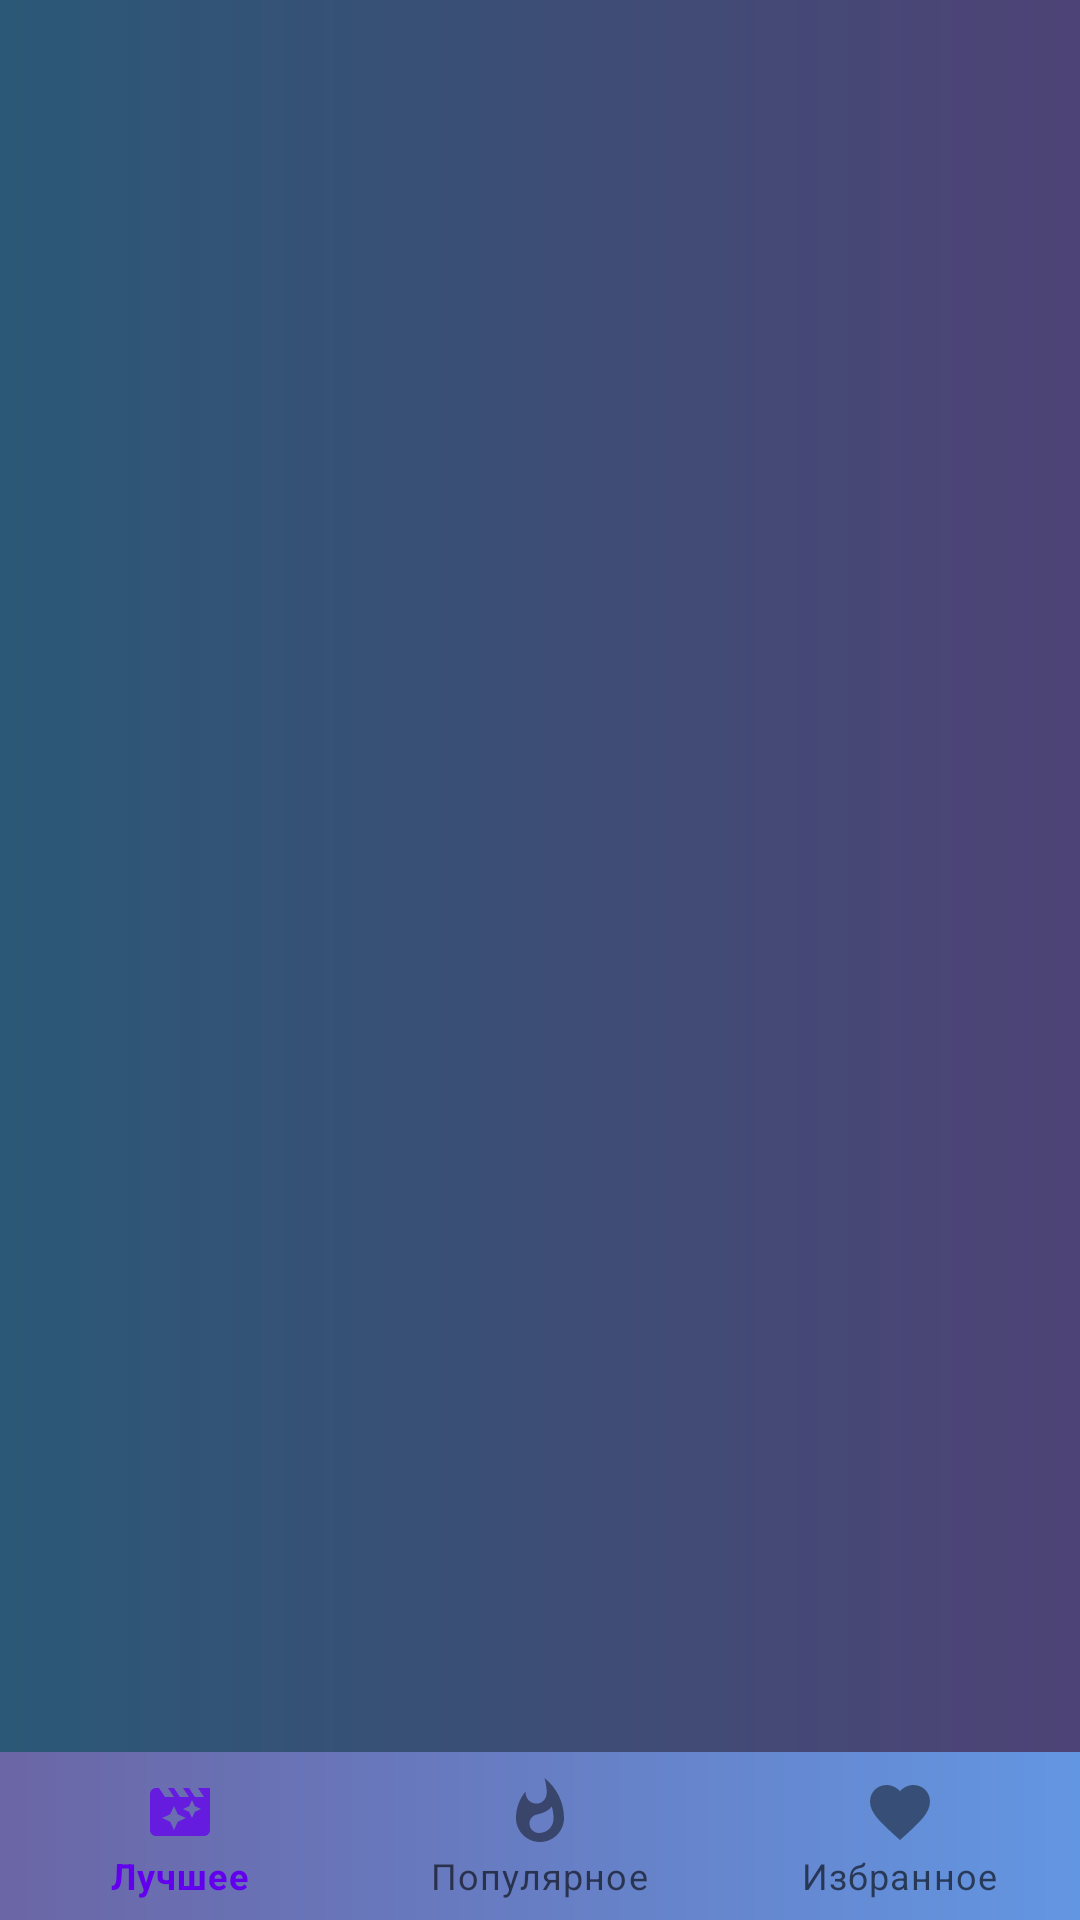

Layout XML and referenced resources for this Android screen:
<!-- AndroidManifest.xml: application theme Theme.KotlinMovies -->
<!-- res/layout/activity_favorite_movies.xml -->
<?xml version="1.0" encoding="utf-8"?>
<androidx.constraintlayout.widget.ConstraintLayout xmlns:android="http://schemas.android.com/apk/res/android"
    xmlns:app="http://schemas.android.com/apk/res-auto"
    xmlns:tools="http://schemas.android.com/tools"
    android:layout_width="match_parent"
    android:layout_height="match_parent"
    tools:context=".view.favorites.FavoriteMoviesActivity">

    <FrameLayout
        android:id="@+id/fav_movies_FragmentContainer"
        android:layout_width="match_parent"
        android:layout_height="match_parent"
        app:layout_constraintBottom_toTopOf="@+id/menu_FrameLayout"
        app:layout_constraintEnd_toEndOf="parent"
        app:layout_constraintStart_toStartOf="parent"
        app:layout_constraintTop_toTopOf="parent">

        <androidx.recyclerview.widget.RecyclerView
            android:id="@+id/rv_Fav_Movies"
            android:layout_width="match_parent"
            android:layout_height="match_parent"
            android:background="@drawable/background"
            android:paddingStart="4dp"
            app:layoutManager="androidx.recyclerview.widget.GridLayoutManager"
            app:layout_constraintBottom_toTopOf="@+id/menu_FrameLayout"
            app:layout_constraintEnd_toEndOf="parent"
            app:layout_constraintStart_toStartOf="parent"
            app:layout_constraintTop_toTopOf="parent"
            app:spanCount="2"
            tools:itemCount="6"
            tools:listitem="@layout/item_movie" />
    </FrameLayout>

    <FrameLayout
        android:id="@+id/menu_FrameLayout"
        android:layout_width="match_parent"
        android:layout_height="wrap_content"
        app:layout_constraintBottom_toBottomOf="parent"
        app:layout_constraintEnd_toEndOf="parent"
        app:layout_constraintStart_toStartOf="parent">

        <com.google.android.material.bottomnavigation.BottomNavigationView
            android:id="@+id/bottom_navigation"
            android:layout_width="match_parent"
            android:layout_height="?attr/actionBarSize"
            android:background="@drawable/icons"
            app:elevation="4dp"
            app:menu="@menu/bottom_menu" />
    </FrameLayout>


</androidx.constraintlayout.widget.ConstraintLayout>
<!-- res/layout/item_movie.xml (included above) -->
<?xml version="1.0" encoding="utf-8"?>
<androidx.cardview.widget.CardView xmlns:android="http://schemas.android.com/apk/res/android"
    xmlns:app="http://schemas.android.com/apk/res-auto"
    android:layout_width="wrap_content"
    android:layout_height="wrap_content"
    app:cardCornerRadius="5dp"
    app:cardElevation="6dp"
    android:layout_margin="4dp"
    android:backgroundTint="@color/black">

    <ImageView
        android:id="@+id/itemImage"
        android:layout_width="wrap_content"
        android:layout_height="wrap_content"
        android:layout_gravity="center">
    </ImageView>


</androidx.cardview.widget.CardView>
<!-- resources referenced by this layout -->
<resources>
  <color name="black">#FF000000</color>
  <!-- drawable background (drawable) -->
  <?xml version="1.0" encoding="utf-8"?>
  <shape xmlns:android="http://schemas.android.com/apk/res/android">
      <solid
          android:width="1dp"
          android:color="#000000">
      </solid>
      <gradient
          android:startColor="#2B5876"
          android:endColor="#4E4376"/>
  </shape>
  <!-- drawable icons (drawable) -->
  <?xml version="1.0" encoding="utf-8"?>
  <shape xmlns:android="http://schemas.android.com/apk/res/android">
      <solid
          android:width="1dp"
          android:color="#000000">
      </solid>
      <gradient
          android:startColor="#6B66A6"
          android:endColor="#6396E2"/>
  </shape>
  <style name="Theme.KotlinMovies" parent="Theme.MaterialComponents.DayNight.DarkActionBar">
          
          <item name="colorPrimary">@color/purple_500</item>
          <item name="colorPrimaryVariant">@color/purple_700</item>
          <item name="colorOnPrimary">@color/white</item>
          
          <item name="colorSecondary">@color/teal_200</item>
          <item name="colorSecondaryVariant">@color/teal_700</item>
          <item name="colorOnSecondary">@color/black</item>
          
          <item name="android:statusBarColor" tools:targetApi="l">?attr/colorPrimaryVariant</item>
          
          <item name="windowNoTitle">true</item>
          <item name="windowActionBar">false</item>
          <item name="android:windowFullscreen">true</item>
      </style>
  <color name="purple_500">#FF6200EE</color>
  <color name="purple_700">#FF3700B3</color>
  <color name="white">#FFFFFFFF</color>
  <color name="teal_200">#FF03DAC5</color>
  <color name="teal_700">#FF018786</color>
</resources>
